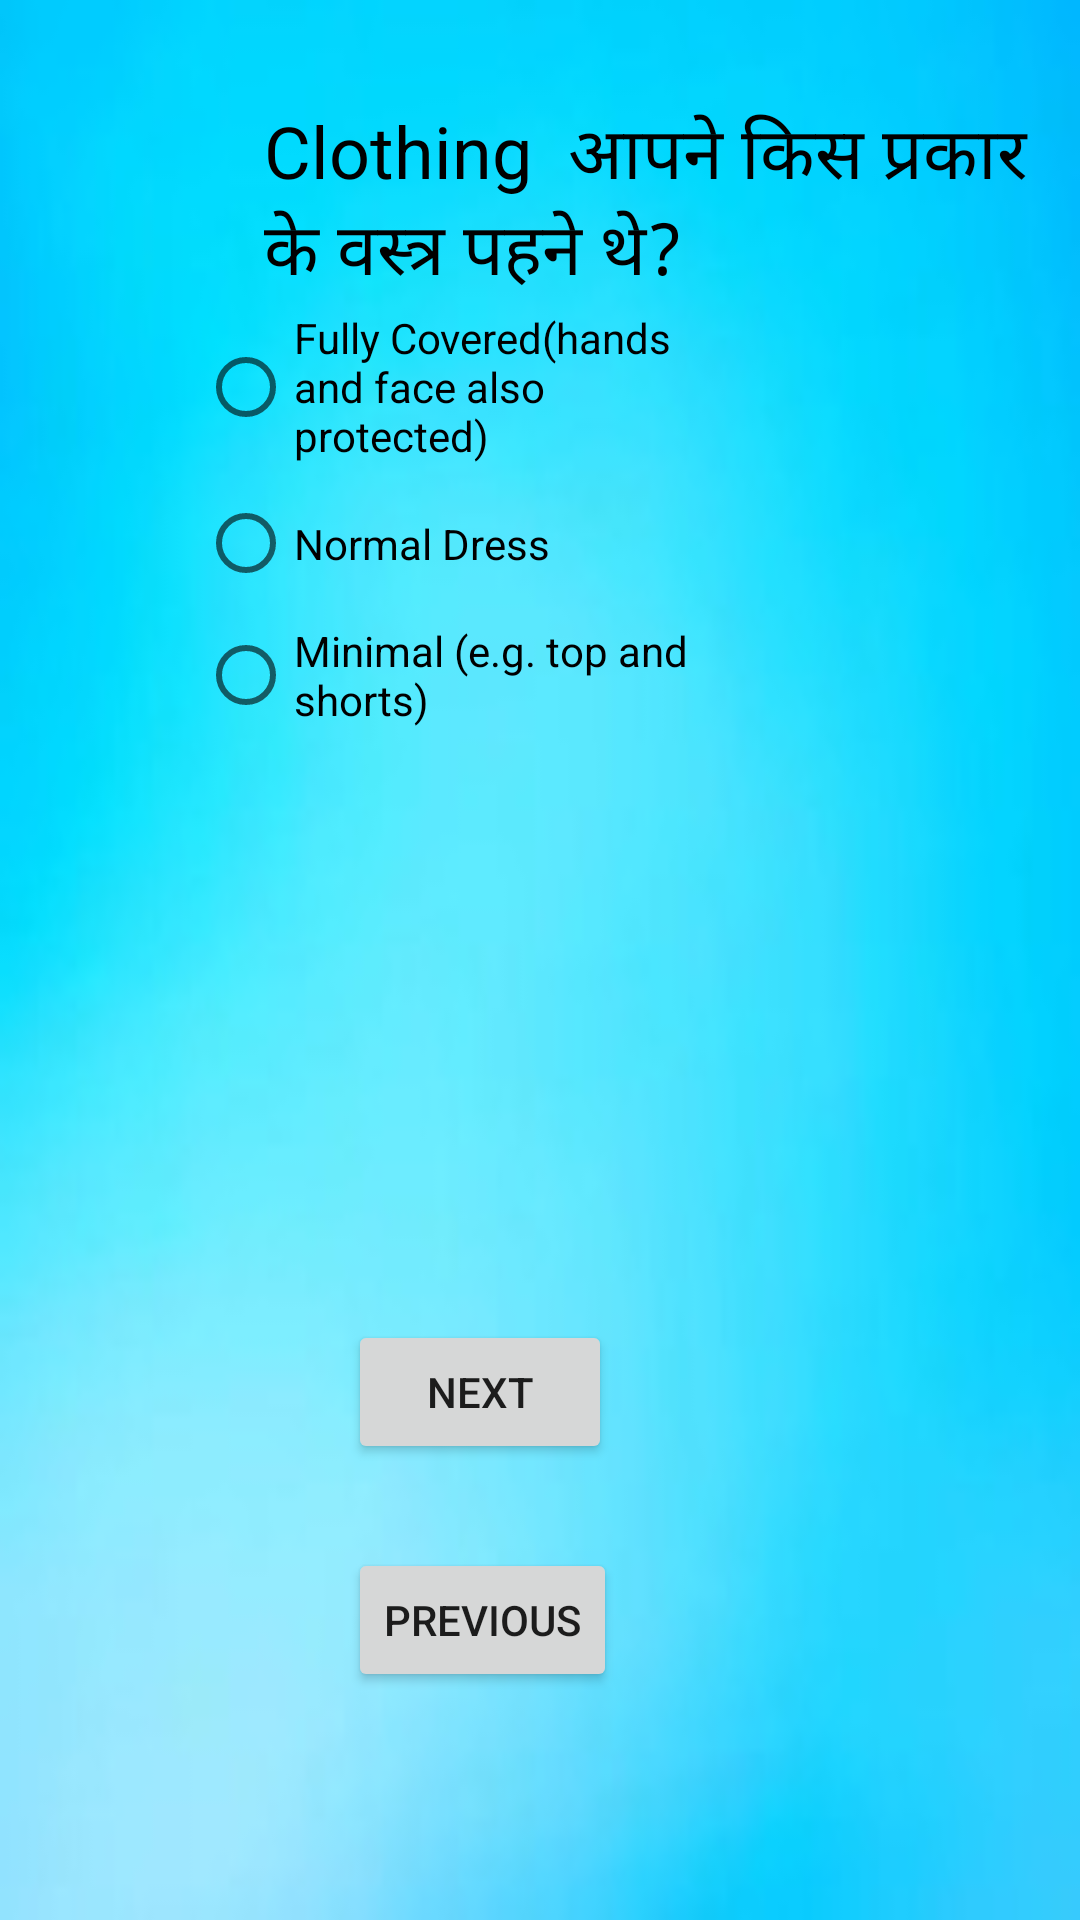

Android layout source for this screen:
<!-- AndroidManifest.xml: application theme AppTheme -->
<!-- res/layout/activity_question5.xml -->
<?xml version="1.0" encoding="utf-8"?>
<RelativeLayout xmlns:android="http://schemas.android.com/apk/res/android"
    xmlns:app="http://schemas.android.com/apk/res-auto"
    xmlns:tools="http://schemas.android.com/tools"
    android:layout_width="match_parent"
    android:layout_height="match_parent"
    style="@style/BackgroundImg1"
    tools:context=".Question5">

    <TextView
        android:id="@+id/textView"
        android:layout_width="wrap_content"
        android:layout_height="wrap_content"
        android:layout_alignParentStart="true"
        android:layout_alignParentTop="true"
        android:layout_marginStart="88dp"
        android:layout_marginTop="34dp"
        android:text="Clothing  आपने किस प्रकार के वस्त्र पहने थे?"
        style="@style/WhiteText"
        android:textSize="24sp" />

    <RadioGroup
        android:id="@+id/Options"
        android:layout_width="180dp"
        android:layout_height="150dp"
        android:layout_alignParentStart="true"
        android:layout_alignParentTop="true"
        android:layout_marginStart="66dp"
        android:layout_marginTop="98dp">

        <RadioButton
            android:id="@+id/radioButton1"
            android:layout_width="wrap_content"
            android:layout_height="wrap_content"
            android:layout_weight="1"
            android:text="Fully Covered(hands and face also protected)" />

        <RadioButton
            android:id="@+id/radioButton2"
            android:layout_width="wrap_content"
            android:layout_height="wrap_content"
            android:layout_weight="1"
            android:text="Normal Dress" />

        <RadioButton
            android:id="@+id/radioButton3"
            android:layout_width="wrap_content"
            android:layout_height="wrap_content"
            android:layout_weight="1"
            android:text="Minimal (e.g. top and shorts)" />
    </RadioGroup>

    <Button
        android:id="@+id/button2"
        android:layout_width="wrap_content"
        android:layout_height="wrap_content"
        android:layout_alignStart="@+id/button1"
        android:layout_alignParentBottom="true"
        android:layout_marginBottom="76dp"
        android:onClick="previous"
        android:text="Previous" />

    <Button
        android:id="@+id/button1"
        android:layout_width="wrap_content"
        android:layout_height="wrap_content"
        android:layout_alignParentStart="true"
        android:layout_alignParentBottom="true"
        android:layout_marginStart="116dp"
        android:layout_marginBottom="152dp"
        android:onClick="next"
        android:text="Next" />

</RelativeLayout>
<!-- resources referenced by this layout -->
<resources>
  <style name="BackgroundImg1" parent="AppTheme">
          <item name="android:background">@drawable/bkgg</item>
      </style>
  <style name="WhiteText">
          <item name="android:textColor">@android:color/primary_text_light</item>
      </style>
  <style name="AppTheme" parent="Theme.AppCompat.Light.DarkActionBar">
          
          <item name="colorPrimary">@color/colorPrimary</item>
          <item name="colorPrimaryDark">@color/colorPrimaryDark</item>
          <item name="colorAccent">@color/colorAccent</item>
      </style>
  <!-- drawable bkgg: jpeg bitmap (drawable, 4324 bytes) -->
  <!-- not gathered from this repository: default colours our renderer supplied (Android Studio template values) -->
  <color name="colorPrimary">#FF6200EE</color>
  <color name="colorPrimaryDark">#FF3700B3</color>
  <color name="colorAccent">#FF03DAC5</color>
</resources>
